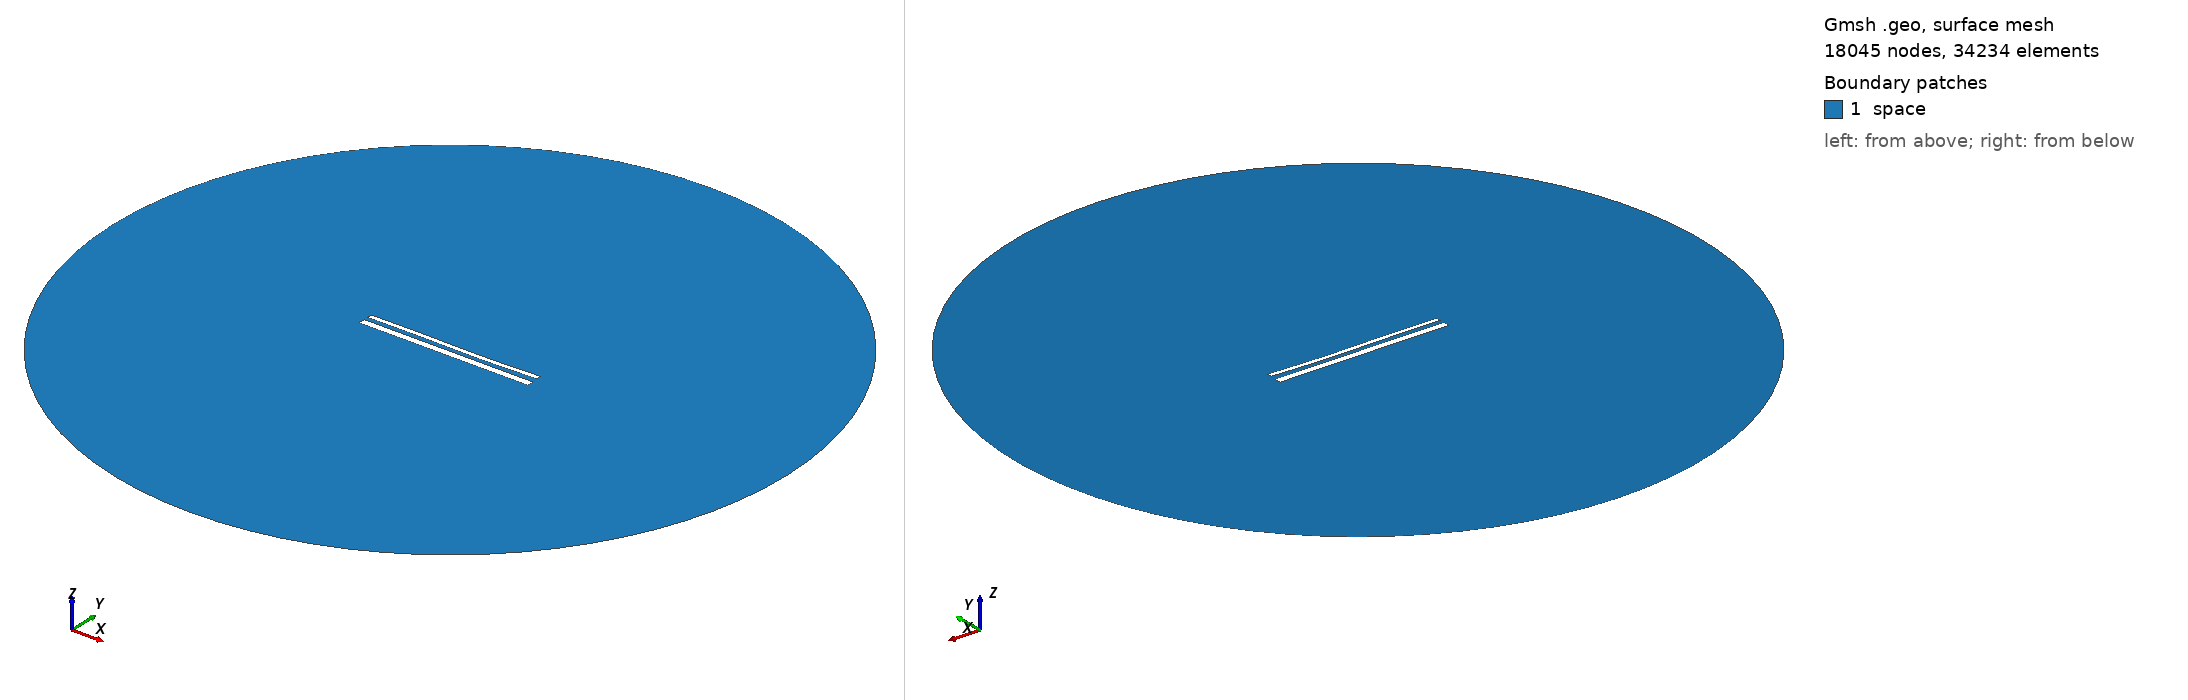

Gmsh geometry script, surface-meshed: 18045 nodes, 34234 surface elements. Boundary patches (legend numbers): 1 space. Left view from above one corner, right view from below the opposite corner. Legend entries are the model's physical surfaces. The drawing asked Gmsh for element sizes between 1% and 20% of the model's largest extent; the script's own settings can give other sizes.

=== 1925.geo (drawn) ===
//---------------------------------------
// Geometry kernel
//---------------------------------------

SetFactory("OpenCASCADE");



//---------------------------------------
// Parameters of the geometry
//---------------------------------------

// Overetch of the upper plate
overetch = 0.5;

// Distance between the plates
distance = 2.25;

// Discretization over the x axis (for the deformation)
nx = 50; 

// Length of the plate
L = 100 - overetch; 

// Number of modes
n = 4; 

// 1st mode coefficient
coeff(1) = 0.15;
beta(1) = 0.596864 * 3.1415926535 / L;

// 2nd mode coefficient
coeff(2) = -0.15;
beta(2) = 1.49418 * 3.1415926535 / L;

// 3rd mode coefficient
coeff(3) = 0.15;
beta(3) = 2.50025 * 3.1415926535 / L;

// 4th mode coefficient
coeff(4) = 0.0;
beta(4) = 3.49999 * 3.1415926535 / L;



//---------------------------------------
// Upper plate (deformed rectangle)
//---------------------------------------

// Coordiantes of the upper plate
xmin = -50;
xmax = 50 - overetch;

// Height of the upper plate
yheight = 4 - 2 * overetch;

// Indexes of the points
UpperID[] = {};
LowerID[] = {};
LeftID[] = {};
RightID[] = {};

// Point index
p = 1;

// Horizontal edges
For i In {1:nx}
    x = xmin + (i-1)*(xmax - xmin)/(nx-1);

    y_bottom = distance / 2 + overetch;
    For j In {1:n}
        C = (Cosh(beta(j)*L) + Cos(beta(j)*L)) / (Sinh(beta(j)*L) + Sin(beta(j)*L));
        y_bottom  = y_bottom + coeff(j) * (Cosh(beta(j)*(x+50)) - Cos(beta(j)*(x+50)) - C * (Sinh(beta(j)*(x+50)) - Sin(beta(j)*(x+50))));
    EndFor

    y_top = y_bottom + yheight;

    Point(p) = {x, y_top, 0, 1.0};
    UpperID[i] = p;
    p = p + 1;

    Point(p) = {x, y_bottom, 0, 1.0};
    LowerID[i] = p;
    p = p + 1;
EndFor

// Create point lists
UpperPts[] = {}; LowerPts[] = {};
For i In {1:nx}
  UpperPts[] += {UpperID[i]};
  LowerPts[] += {LowerID[i]};
EndFor

// Build splines
Spline(1) = {UpperPts[]};
Spline(2) = {LowerPts[]};
Line(3) = {LowerPts[nx-1], UpperPts[nx-1]};
Line(4) = {LowerPts[0], UpperPts[0]};

// Build the plane surface
Curve Loop(1) = {2, 3, -1, -4};
Plane Surface(1) = {1};



//---------------------------------------
// Lower plate (rectangle)
//---------------------------------------

// Vertices
Point(1001) = {-50, -1, 0, 1.0};
Point(1002) = { 50, -1, 0, 1.0};
Point(1003) = { 50,  -5, 0, 1.0};
Point(1004) = {-50,  -5, 0, 1.0};

// Edges
Line(5) = {1001, 1002};
Line(6) = {1002, 1003};
Line(7) = {1003, 1004};
Line(8) = {1004, 1001};

// Plane surface
Line Loop(2) = {5, 6, 7, 8};
Plane Surface(2) = {2}; 



//---------------------------------------
// Outer (fictious) boundary
//---------------------------------------

// Points
Point(1005) = {0, 0, 0};       // Center
Point(1006) = {200, 0, 0};     // Start point
Point(1007) = {0, 200, 0};     // 90 degrees
Point(1008) = {-200, 0, 0};    // 180 degrees
Point(1009) = {0, -200, 0};    // 270 degrees

// Circle arcs (each needs start, center, end)
Circle(9) = {1006, 1005, 1007};
Circle(10) = {1007, 1005, 1008};
Circle(11) = {1008, 1005, 1009};
Circle(12) = {1009, 1005, 1006};

// Plane surface for the entire domain
Curve Loop(3) = {9, 10, 11, 12};
Surface(3) = {3};

// Subtract the plates from the whole domain to obtain the actual domain where we want to solve the equations
BooleanDifference{ Surface{3}; Delete; }{ Surface{1}; Surface{2}; Delete; }




//---------------------------------------
// Transfinite Lines/Curves
//---------------------------------------

// Set the number of points on the boundaries
r = 12;
d = 0.15;

// Plates
Transfinite Curve {1} = 50*r/4 Using Progression 1;
Transfinite Line {2} = 50*r Using Progression 1;
Transfinite Curve {3, 4} = 2*r Using Progression 1+d;
Transfinite Line {5} = 50*r Using Progression 1;
Transfinite Line {7} = 50*r/4 Using Progression 1;
Transfinite Line {6} = 2*r Using Progression 1+d;
Transfinite Line {8} = 2*r Using Progression 1-d;

// Outer boundary
Transfinite Line {9, 10, 11, 12} = 20 Using Progression 1;



//---------------------------------------
// Physical groups
//---------------------------------------                

// Physical curves (boundaries)
Physical Line("force_segment", 10) = {2};
Physical Line("upper_plate", 11) = {1, 3, 4};
Physical Line("lower_plate", 12) = {5, 6, 7, 8};
Physical Line("boundary", 20) = {9, 10, 11, 12};

// Physical Surfaces
Physical Surface("space", 30) = {3};



//---------------------------------------
// 6. Generate the Mesh
//---------------------------------------

// 2D mesh generation
Mesh 2;
